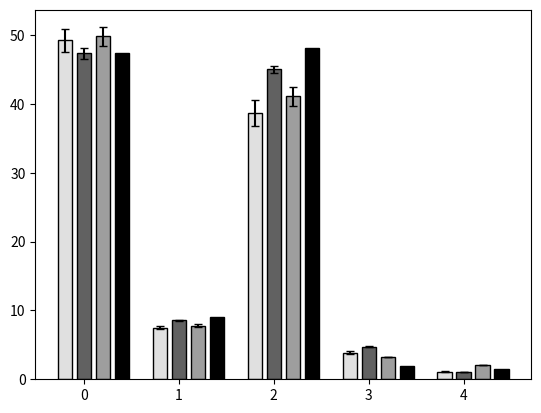

The script that saved this image:
# -*- coding: utf-8 -*-
"""
Gráfica de barras para contenido elemental CHONS para ENCITE10
[redacted]
"""

'''
Primero importaré las librerías que usaré para graficar
y agrupar mis barras
'''
import matplotlib.pyplot as plt 
import numpy as np

#Número de grupos
x = np.arange(5)

#valores promedio en orden: C H O N S
ps_p = [49.28, 7.47, 38.72, 3.89, 1.12]
pc_p = [47.37, 8.57, 45.03, 4.73, 1.06]
si_p = [49.82, 7.80, 41.10, 3.27, 2.04]
ref_p = [47.40, 9.10,48.20, 2.00, 1.50]

#valores sd en orden: C H O N S
ps_sd = [1.69, 0.22, 1.85, 0.27, 0.02]
pc_sd = [0.77, 0.05, 0.55, 0.04, 0.05]
si_sd = [1.34, 0.17, 1.41, 0.03, 0.03]

width = 0.15


#barras
plt.bar(x-0.2, ps_p, width, color='#E0E0E0', edgecolor = 'black', yerr = ps_sd, capsize = 3)
plt.bar(x, pc_p, width, color='#616161', edgecolor = 'black', yerr = pc_sd, capsize = 3)
plt.bar(x+0.2, si_p, width, color='#9E9E9E',edgecolor = 'black', yerr = si_sd, capsize = 3)
plt.bar(x+0.4, ref_p, width, color = "black", edgecolor ="black")

plt.show()
#plt.savefig('chons_ENCITE.png', dpi=1800)

